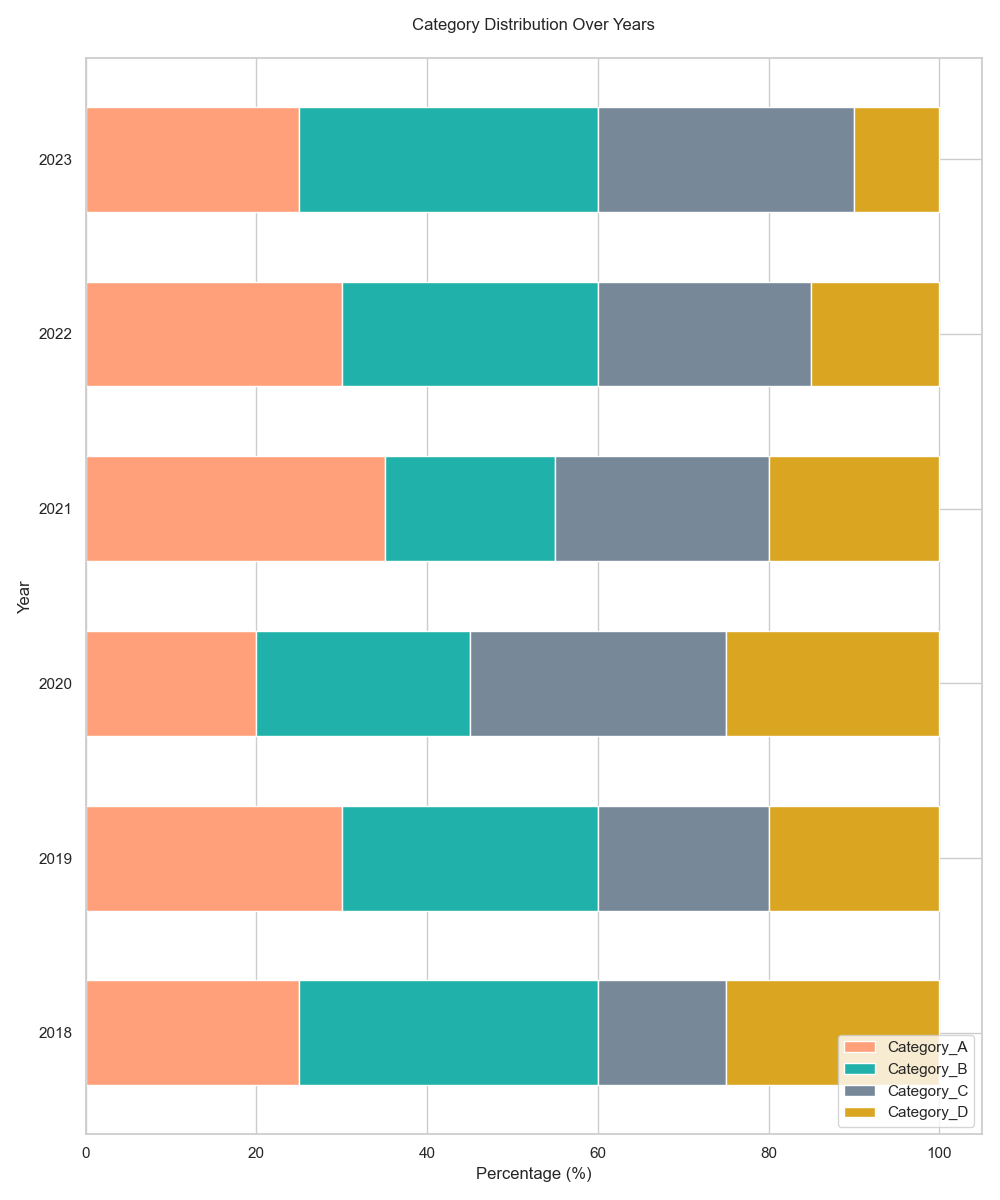

Values plotted in this chart, from the file beside it:
Year, Category_A, Category_B, Category_C, Category_D
2018, 25, 35, 15, 25
2019, 30, 30, 20, 20
2020, 20, 25, 30, 25
2021, 35, 20, 25, 20
2022, 30, 30, 25, 15
2023, 25, 35, 30, 10
